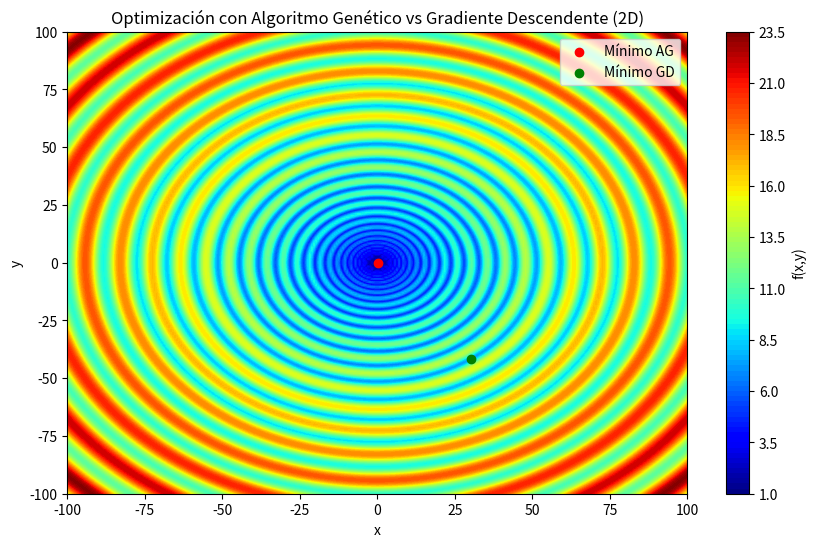

The script that saved this image:
import numpy as np
import matplotlib.pyplot as plt

# Guia 6 - Ejercicio 1.2 

# Definición de la función objetivo 2D
# f(x,y) = (x^2+y^2)^0.25 * (sin^2(50(x^2+y^2)^0.1) + 1)
def f2(x, y):
    r2 = x**2 + y**2
    return (r2**0.25) * (np.sin(50 * (r2**0.1))**2 + 1)

# Gradiente numérico en 2D (aproximación por diferencias finitas)
def gradiente_numerico(xy, h=1e-5):
    x, y = xy
    grad_x = (f2(x + h, y) - f2(x - h, y)) / (2*h)
    grad_y = (f2(x, y + h) - f2(x, y - h)) / (2*h)
    return np.array([grad_x, grad_y])


# Decodificación binario a real
# individuo : array de 0/1 (longitud 2*n_bits)
# dominio   : (xmin, xmax)
# n_bits    : número de bits por variable
# return    : (x, y) en el dominio real
def decode(individuo, dominio, n_bits):
    # Primera mitad = x, segunda mitad = y
    bits_x = individuo[:n_bits]
    bits_y = individuo[n_bits:]
    
    # Binario a entero
    def binario_a_real(bits):
        valor_entero = 0
        for bit in bits:
            valor_entero = (valor_entero << 1) | bit # shift + OR
        xmin, xmax = dominio
        return xmin + (valor_entero / (2**n_bits - 1)) * (xmax - xmin) # OJO
    
    x = binario_a_real(bits_x)
    y = binario_a_real(bits_y)
    return x, y


# Algoritmo Genético 2D
def algoritmo_genetico_2D(
    poblacion_size=30,   # Número de individuos
    generaciones=300,    # Número de iteraciones
    n_bits=12,           # Bits por variable
    dominio=(-100, 100), # Dominio de búsqueda
    prob_cruza=0.8,      # Probabilidad de cruza
    prob_mutacion=0.01   # Probabilidad de mutación
):
    # Un individuo ahora tiene 2*n_bits bits
    long_cromosoma = 2 * n_bits
    
    # Población inicial aleatoria
    poblacion = np.random.randint(0, 2, (poblacion_size, long_cromosoma))
    
    mejor_individuo = None
    mejor_valor = np.inf
    
    # Iteraciones-generaciones
    for gen in range(generaciones):
        
        # Decodificar y evaluar
        valores = []
        for ind in poblacion:
            x, y = decode(ind, dominio, n_bits)
            valores.append(f2(x, y))
        valores = np.array(valores)
        
        # Guardar mejor
        idx_best = np.argmin(valores) # índice del mejor fitness
        if valores[idx_best] < mejor_valor:
            mejor_valor = valores[idx_best]
            mejor_individuo = poblacion[idx_best].copy()
        
        # Selección por competencia
        padres = []
        for _ in range(poblacion_size):
            i1, i2 = np.random.randint(0, poblacion_size, 2)
            if valores[i1] < valores[i2]:
                padres.append(poblacion[i1])
            else:
                padres.append(poblacion[i2])
        padres = np.array(padres)
        
        # Cruza de un punto
        hijos = []
        for i in range(0, poblacion_size, 2):
            p1, p2 = padres[i], padres[i+1]
            if np.random.rand() < prob_cruza:
                punto = np.random.randint(1, long_cromosoma-1) # punto de cruza aleatorio
                h1 = np.concatenate([p1[:punto], p2[punto:]])
                h2 = np.concatenate([p2[:punto], p1[punto:]])
            else:
                h1, h2 = p1.copy(), p2.copy()
            hijos.extend([h1, h2])
        hijos = np.array(hijos)
        
        # Mutación (flip de bits)
        for ind in hijos:
            for j in range(long_cromosoma):
                if np.random.rand() < prob_mutacion:
                    ind[j] = 1 - ind[j]
        
        # Nueva población
        poblacion = hijos
    
    # Mejor solución final
    mejor_x, mejor_y = decode(mejor_individuo, dominio, n_bits)
    return (mejor_x, mejor_y), mejor_valor

def gradiente_descendente_2D(
    lr=0.05,
    max_iter=2000,
    dominio=(-100, 100)
):
    # Punto inicial aleatorio
    xy = np.random.uniform(dominio[0], dominio[1], 2)
    mejor_xy, mejor_valor = xy.copy(), f2(*xy)
    
    for _ in range(max_iter):
        grad = gradiente_numerico(xy)
        xy = xy - lr * grad
        xy = np.clip(xy, dominio[0], dominio[1])  # Mantener dentro del dominio
        
        valor = f2(*xy)
        if valor < mejor_valor:
            mejor_valor = valor
            mejor_xy = xy.copy()
    
    return mejor_xy, mejor_valor

# Main, graficos y resultados
if __name__ == "__main__":
    # Algoritmo Genético
    mejor_xy_ag, mejor_f_ag = algoritmo_genetico_2D()
    print(f"[AG] Mejor solución encontrada: (x, y) = {mejor_xy_ag}, f(x,y) = {mejor_f_ag:.5f}")
    
    # Gradiente Descendente
    mejor_xy_gd, mejor_f_gd = gradiente_descendente_2D()
    print(f"[GD] Mejor solución encontrada: (x, y) = {mejor_xy_gd}, f(x,y) = {mejor_f_gd:.5f}")
    
    # Graficamos la función con un mapa de colores
    X = np.linspace(-100, 100, 300)
    Y = np.linspace(-100, 100, 300)
    XX, YY = np.meshgrid(X, Y)
    Z = (XX**2 + YY**2)**0.25 * (np.sin(50*(XX**2+YY**2)**0.1)**2 + 1)

    plt.figure(figsize=(10,6))
    plt.contourf(XX, YY, Z, levels=100, cmap="jet")
    plt.colorbar(label="f(x,y)")
    plt.scatter(mejor_xy_ag[0], mejor_xy_ag[1], color="red", label="Mínimo AG")
    plt.scatter(mejor_xy_gd[0], mejor_xy_gd[1], color="green", label="Mínimo GD")
    plt.title("Optimización con Algoritmo Genético vs Gradiente Descendente (2D)")
    plt.xlabel("x")
    plt.ylabel("y")
    plt.legend()
    plt.show()
